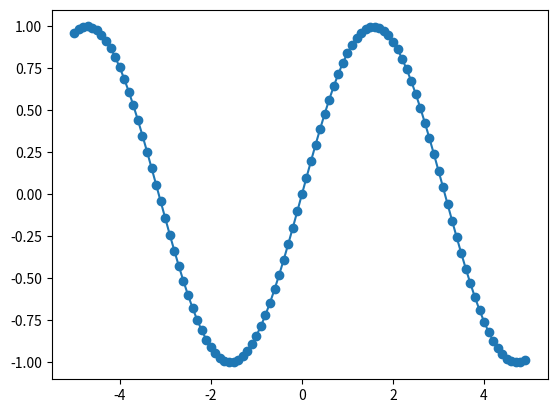

Generate this figure with matplotlib: (Note: this script raises an exception after producing the figure.)
#!/usr/bin/env python
# coding: utf-8
# In[1]:
# 文字列を複数格納したリスト
words = ['cat', 'window', 'defenestrate']
# In[2]:
for w in words:
    print(w, len(w))
# In[3]:
for i in range(5):
    print(i)
# In[4]:
# 以下の2つのベクトルの内積を計算する。
x = [1.0, 2.0]
y = [1.0, 3.0]
# In[5]:
dot = 0.0
for i in range(len(x)):
    dot += x[i] * y[i]
# In[6]:
print(dot)
# In[7]:
# 解答をここに記入する
# In[8]:
A = [[1.0, 0.0], [2.0, 3.0]]
print(A)
# In[9]:
print(A[0])
# In[10]:
print(A[0][1])
# In[11]:
# 解答をここに記入する
# In[12]:
len(x) # リスト（など）を引数にとり、要素数を返す関数
# In[13]:
# 関数の例 `def` + 関数の名前（この場合はlist_dot）+ カッコ　として定義する。
# カッコの中に引数を入れる。
def list_dot(x1, x2):
    """
    2つのリストを受け取り、その内積を計算する関数。
    なお関数に関する説明は、
    このように３つの連続するダブルコーテーション内に記述することが推奨されている。
    """
    dot = 0.0
    for i in range(len(x1)):
        dot += x1[i]*x2[i] # x += y は、x に x+y を代入することを表す。
    return dot # return 文で計算した値を返す。
# In[14]:
x = [1.0, 2.0]
y = [2.0, 1.0]
print(list_dot(x, y))
# In[15]:
x = [1.0, -2.0]
y = [2.0, 1.0]
print(list_dot(x, y))
# In[16]:
# 解答をここに記入する
# In[17]:
# まず最初に、グラフ描画ライブラリと、数値計算ライブラリをimportしておく。
import numpy as np
# 同様にmatplotlibもimportしておく。
get_ipython().run_line_magic('matplotlib', 'inline')
import matplotlib.pyplot as plt
# In[18]:
# sin 関数
np.sin(1)
# In[19]:
# まず、計算する範囲、個数を指定する。今回は、-5~5, 100 点で計算する。
x = []
y = []
for i in range(100):
    x.append(-5.0 + 10.0 / 100 * i)
    y.append(np.sin(x[i]))
# In[20]:
plt.plot(x, y, '-o')
# In[21]:
# 解答をここに記入する
# In[22]:
# 解答をここに記入する
# In[23]:
# 解答をここに記入する
# In[24]:
def discriminant(a, b, c):
    """
    a x**2 + b x + c = 0 に実数解が存在するか調べるプログラム。
    ２つの実数解が存在する場合は `two real roots` を、重根が存在する場合は `one real root`を、
    実数解が存在しない場合は `two complex roots` を表示する。
    """
    d = b**2 - 4.0*a*c
    if d > 0.0:
        print('two real roots')
    elif d == 0.0:
        print('one real root')
    else:
        print('two complex roots')
# In[25]:
discriminant(3.0, 2.0, 1.0)
# In[26]:
# 2+3i は以下のように表す。
np.complex(2.0,3.0)
# In[27]:
# 解答をここに記入する
# In[28]:
# 解答をここに記入する
# In[29]:
# scipy.special  をインポート
import scipy.special
# In[30]:
# まず、計算する範囲、個数を指定する。今回は、-5~5, 100 点で計算する。
x = []
j0 = [] # α=0 のベッセル関数を計算し格納するリスト
j1 = [] # α=1
j2 = [] # α=2
for i in range(100):
    x.append(20.0 / 100 * i)
    j0.append(scipy.special.jv(0, x[i])) 
    j1.append(scipy.special.jv(1, x[i])) 
    j2.append(scipy.special.jv(2, x[i]))
# In[31]:
# これらの結果をプロットする
plt.plot(x, j0, label='a=0') # `label=` のあとに文字列を指定することにより、後ほど凡例を表示できる。
plt.plot(x, j1, label='a=1')
plt.plot(x, j2, label='a=2')
plt.legend() # 凡例を表示するためのコマンド
# In[32]:
# 解答をここに記入する